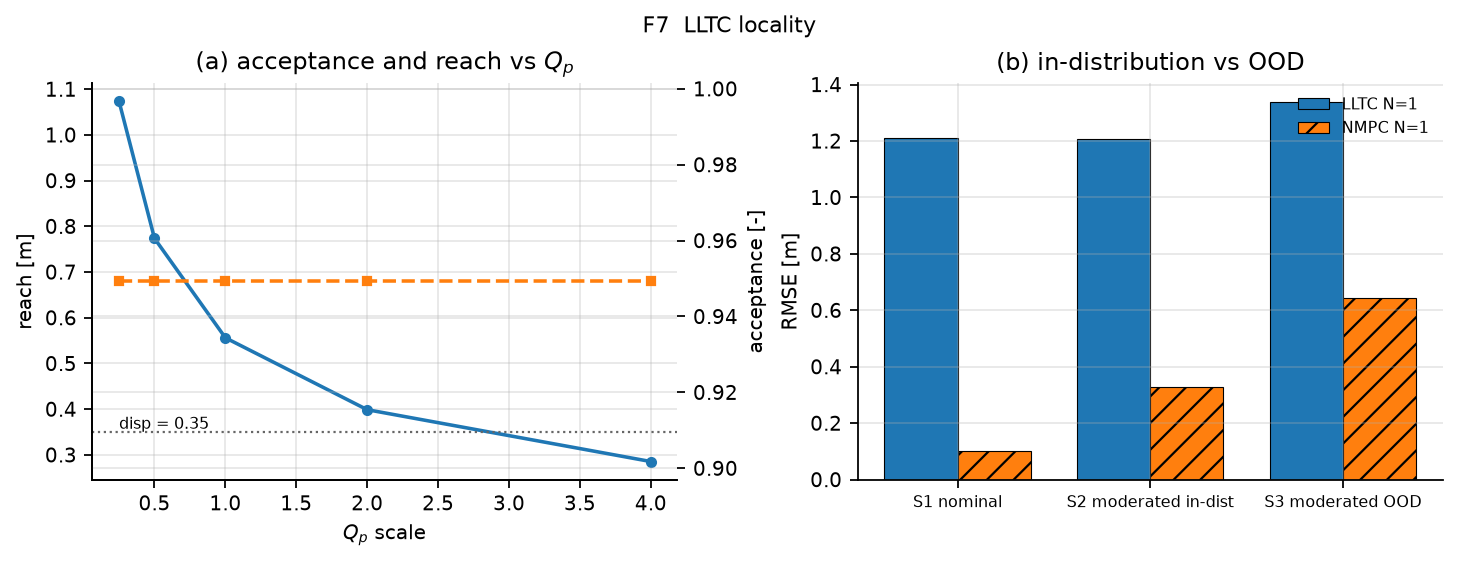

Source data for this figure (header and first rows):
Q_scale, P_00, reach_m, acceptance
0.25, 107.3, 1.073, 0.9492
0.5, 206.6, 0.7735, 0.9492
1.0, 399.8, 0.556, 0.9492
2.0, 777.5, 0.3987, 0.9492
4.0, 1519, 0.2853, 0.9492
